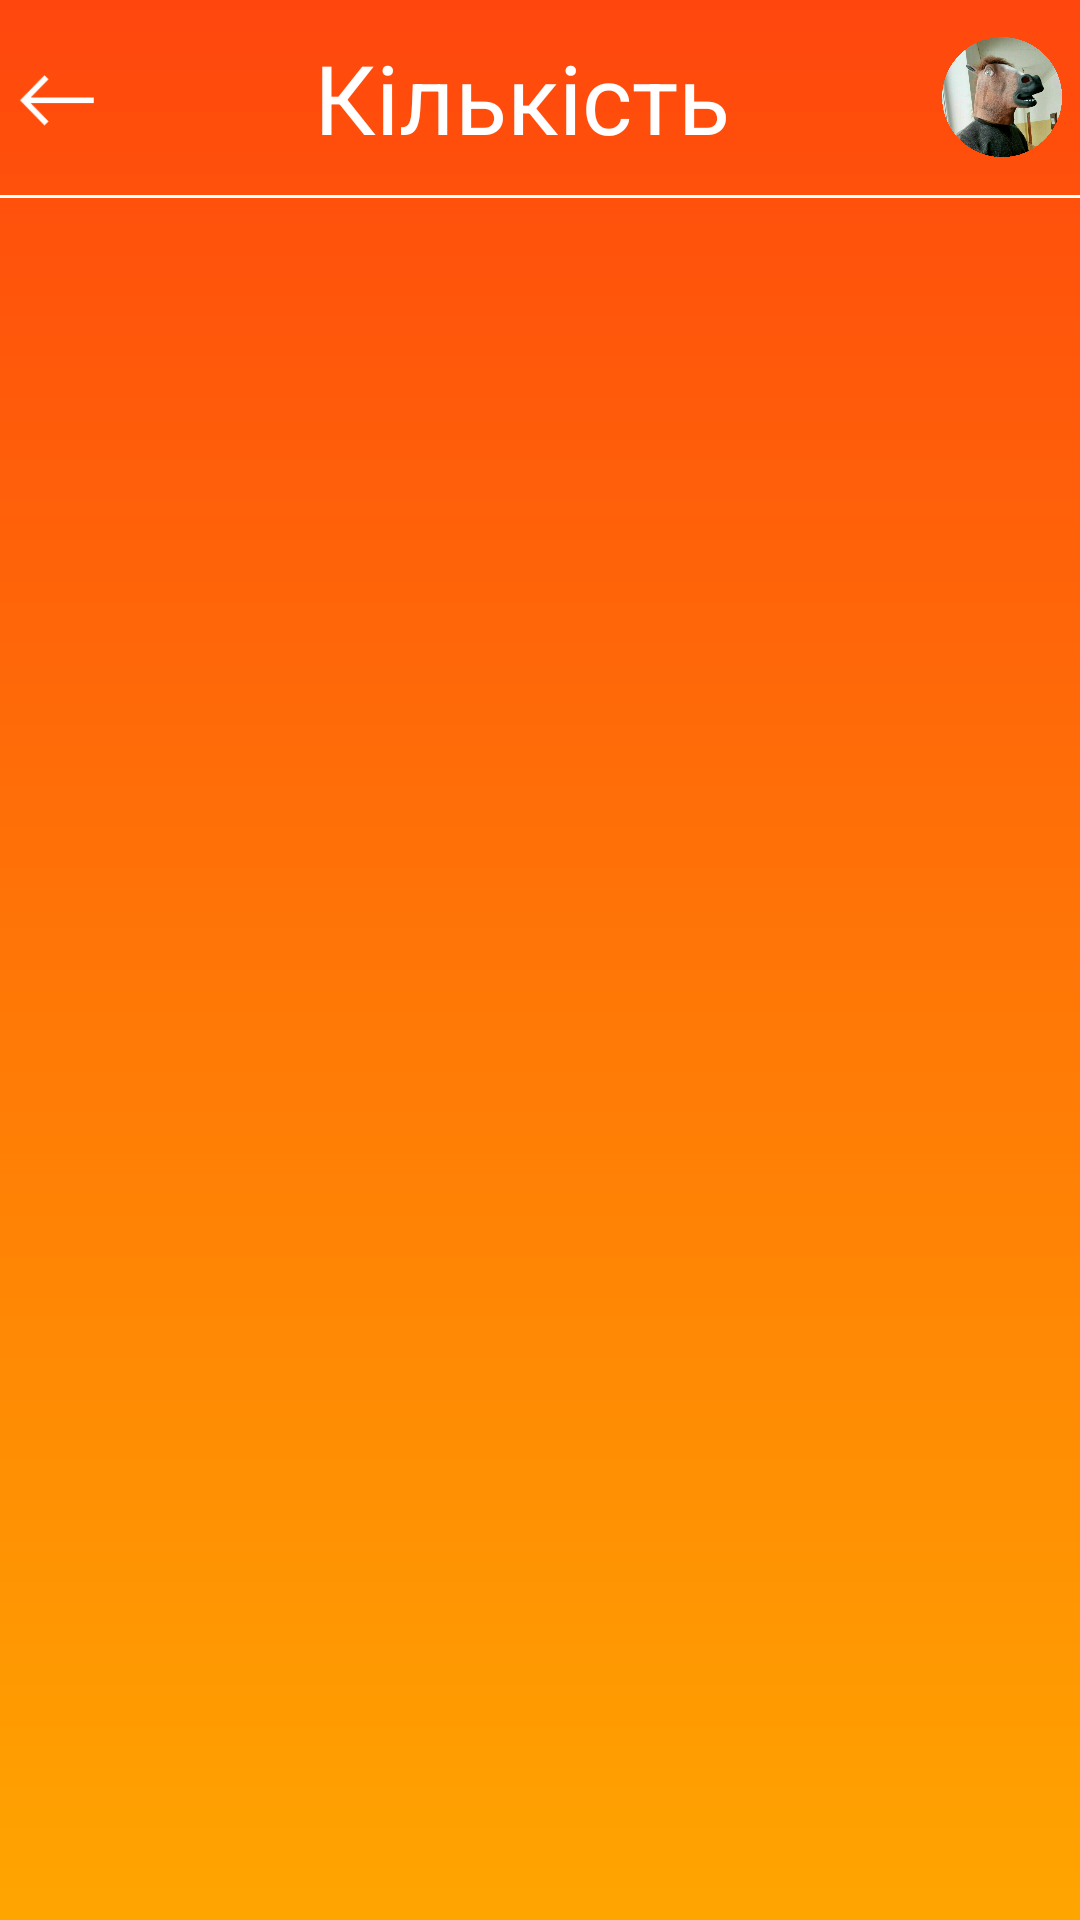

Android layout source for this screen:
<!-- AndroidManifest.xml: application theme AppTheme -->
<!-- res/layout/activity_menu_quantity.xml -->
<?xml version="1.0" encoding="utf-8"?>
<LinearLayout xmlns:android="http://schemas.android.com/apk/res/android"
    xmlns:app="http://schemas.android.com/apk/res-auto"
    xmlns:tools="http://schemas.android.com/tools"
    android:layout_width="match_parent"
    android:layout_height="wrap_content"
    android:background="@drawable/gradient_menu_quantity"
    android:orientation="vertical"
    tools:context=".QuantityActivity">

    <RelativeLayout
        android:layout_width="match_parent"
        android:layout_height="match_parent"
        android:orientation="vertical">

        <LinearLayout
            style="@style/LayoutInLayoutInTop">

            <ImageView
                android:id="@+id/back_from_quantity"
                style="@style/Arrow" />

            <LinearLayout
                style="@style/LayoutInTop">

                <TextView
                    style="@style/Title"
                    android:text="Кількість" />

            </LinearLayout>

            <ImageView
                android:id="@+id/horse_icon_from_quantity"
                style="@style/SmallIcon" />

        </LinearLayout>

        <LinearLayout

            android:id="@+id/line"
            style="@style/WhiteLine"
            android:layout_below="@+id/top">

            <TextView
                style="@style/WhiteLine" />

        </LinearLayout>

    </RelativeLayout>

    <RelativeLayout
        android:layout_width="match_parent"
        android:layout_height="match_parent"
        android:layout_weight="5">

        <ListView

            android:id="@+id/quantity_list"
            android:layout_width="match_parent"
            android:layout_height="match_parent" />

    </RelativeLayout>

    <Button

        android:id="@+id/choose_quantity_button"
        style="@style/ButtonStyle"
        android:text="Обрати" />


</LinearLayout>
<!-- resources referenced by this layout -->
<resources>
  <!-- drawable gradient_menu_quantity (drawable) -->
  <?xml version="1.0" encoding="utf-8"?>
  <shape xmlns:android="http://schemas.android.com/apk/res/android">
  
      <gradient
          android:type="linear"
          android:startColor="#FF470D"
          android:endColor="#ffa500"
          android:angle="270"
          >
      </gradient>
  
  </shape>
  <style name="Arrow" parent="Base.Theme.AppCompat.Light">
          <item name="android:layout_width">50dp</item>
          <item name="android:layout_height">match_parent</item>
          <item name="android:layout_gravity">center</item>
          <item name="android:layout_weight">1</item>
          <item name="android:padding">5dp</item>
          <item name="android:src">@drawable/arrow</item>
      </style>
  <style name="ButtonStyle" parent="Base.Theme.AppCompat.Light">
          <item name="android:background">@drawable/fields</item>
          <item name="android:layout_height">55dp</item>
          <item name="android:layout_width">320dp</item>
          <item name="android:layout_marginBottom">20dp</item>
          <item name="android:layout_marginTop">20dp</item>
          <item name="android:layout_gravity">center_horizontal</item>
          <item name="android:textSize">24sp</item>
          <item name="android:textAllCaps">false</item>
          <item name="android:textColor">#FFFFFF</item>
  
      </style>
  <style name="LayoutInLayoutInTop" parent="Base.Theme.AppCompat.Light">
          <item name="android:layout_height">65dp</item>
          <item name="android:layout_width">match_parent</item>
          <item name="android:descendantFocusability">beforeDescendants</item>
          <item name="android:focusableInTouchMode">true</item>
          <item name="android:orientation">horizontal</item>
          <item name="android:weightSum">10</item>
          <item name="android:id">@id/top</item>
      </style>
  <style name="LayoutInTop" parent="Base.Theme.AppCompat.Light">
          <item name="android:layout_width">match_parent</item>
          <item name="android:layout_height">wrap_content</item>
          <item name="android:layout_gravity">center</item>
          <item name="android:layout_weight">9</item>
          <item name="android:id">@id/one</item>
  
      </style>
  <style name="SmallIcon" parent="Base.Theme.AppCompat.Light">
          <item name="android:layout_width">40dp</item>
          <item name="android:layout_height">40dp</item>
          <item name="android:layout_gravity">center</item>
          <item name="android:layout_marginRight">6dp</item>
          <item name="android:layout_marginLeft">6dp</item>
          <item name="android:layout_weight">1</item>
          <item name="android:src">@drawable/horse</item>
      </style>
  <style name="Title" parent="Base.Theme.AppCompat.Light">
          <item name="android:textColor">#FFFFFF</item>
          <item name="android:textSize">32sp</item>
          <item name="android:gravity">center</item>
          <item name="android:layout_height">match_parent</item>
          <item name="android:layout_width">match_parent</item>
          <item name="android:id">@id/name</item>
      </style>
  <style name="WhiteLine" parent="Base.Theme.AppCompat.Light">
          <item name="android:layout_width">match_parent</item>
          <item name="android:layout_height">1dp</item>
          <item name="android:layout_gravity">center_horizontal</item>
          <item name="android:background">#FFFFFF</item>
      </style>
  <style name="AppTheme" parent="Theme.AppCompat.Light.NoActionBar">
          
          <item name="colorPrimary">@color/colorPrimary</item>
          <item name="colorPrimaryDark">@color/colorPrimaryDark</item>
          <item name="colorAccent">@color/colorAccent</item>
      </style>
  <color name="colorPrimary">#ffa500</color>
  <color name="colorPrimaryDark">#e39201</color>
  <color name="colorAccent">#D81B60</color>
</resources>
